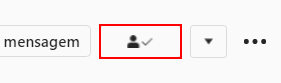
Task: Robotic Enterprise Framework
Workflow: SequenceDeixarSeguir

Step 1 [then]: click on the button (chrome.exe)

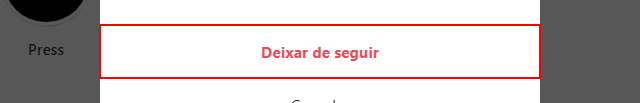
Step 2: click on the button (chrome.exe)
